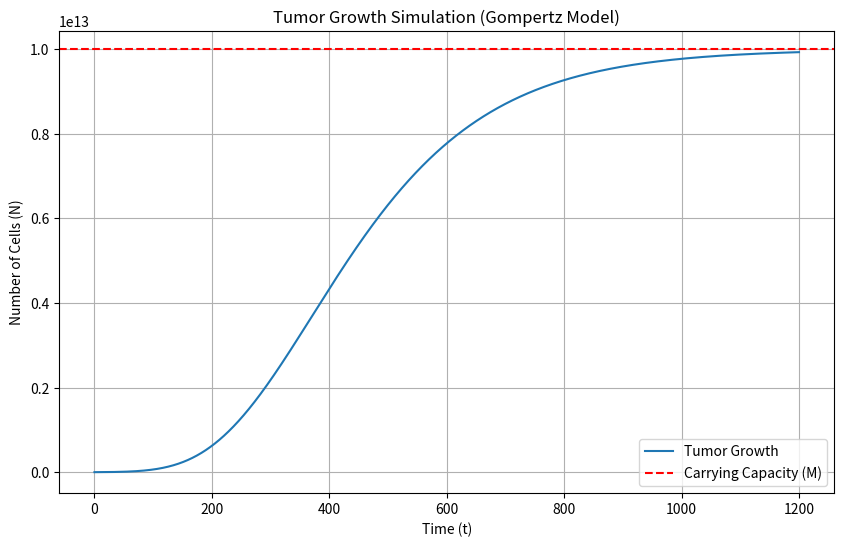

Write Python code to recreate this figure.
import numpy as np
import matplotlib.pyplot as plt

# Parameters
k = 0.006  # Growth rate
M = 10**13  # Carrying capacity
N0 = 10**9  # Initial tumor cell population
h = 0.001  # Step size
t_max = 1200  # Maximum time
time = np.arange(0, t_max, h)  # Time array

# Gompertz model implementation
def gompertz_growth(N, t, k, M):
    return k * N * np.log(M / N)

# Initialize variables
N = np.zeros_like(time)
N[0] = N0

# Simulate growth using Euler's method
for i in range(1, len(time)):
    N[i] = N[i - 1] + h * gompertz_growth(N[i - 1], time[i - 1], k, M)
    #print(abs(N[i] - M))
    if abs(N[i] - M) < 1:  # Steady-state check
        break

# Plot results
plt.figure(figsize=(10, 6))
plt.plot(time[:i + 1], N[:i + 1], label="Tumor Growth")
plt.axhline(y=M, color='r', linestyle='--', label="Carrying Capacity (M)")
plt.xlabel("Time (t)")
plt.ylabel("Number of Cells (N)")
plt.title("Tumor Growth Simulation (Gompertz Model)")
plt.legend()
plt.grid()
plt.show()

# Time to reach steady state
time_to_steady_state = time[i]
N_final = N[i]
time_to_steady_state, N_final
